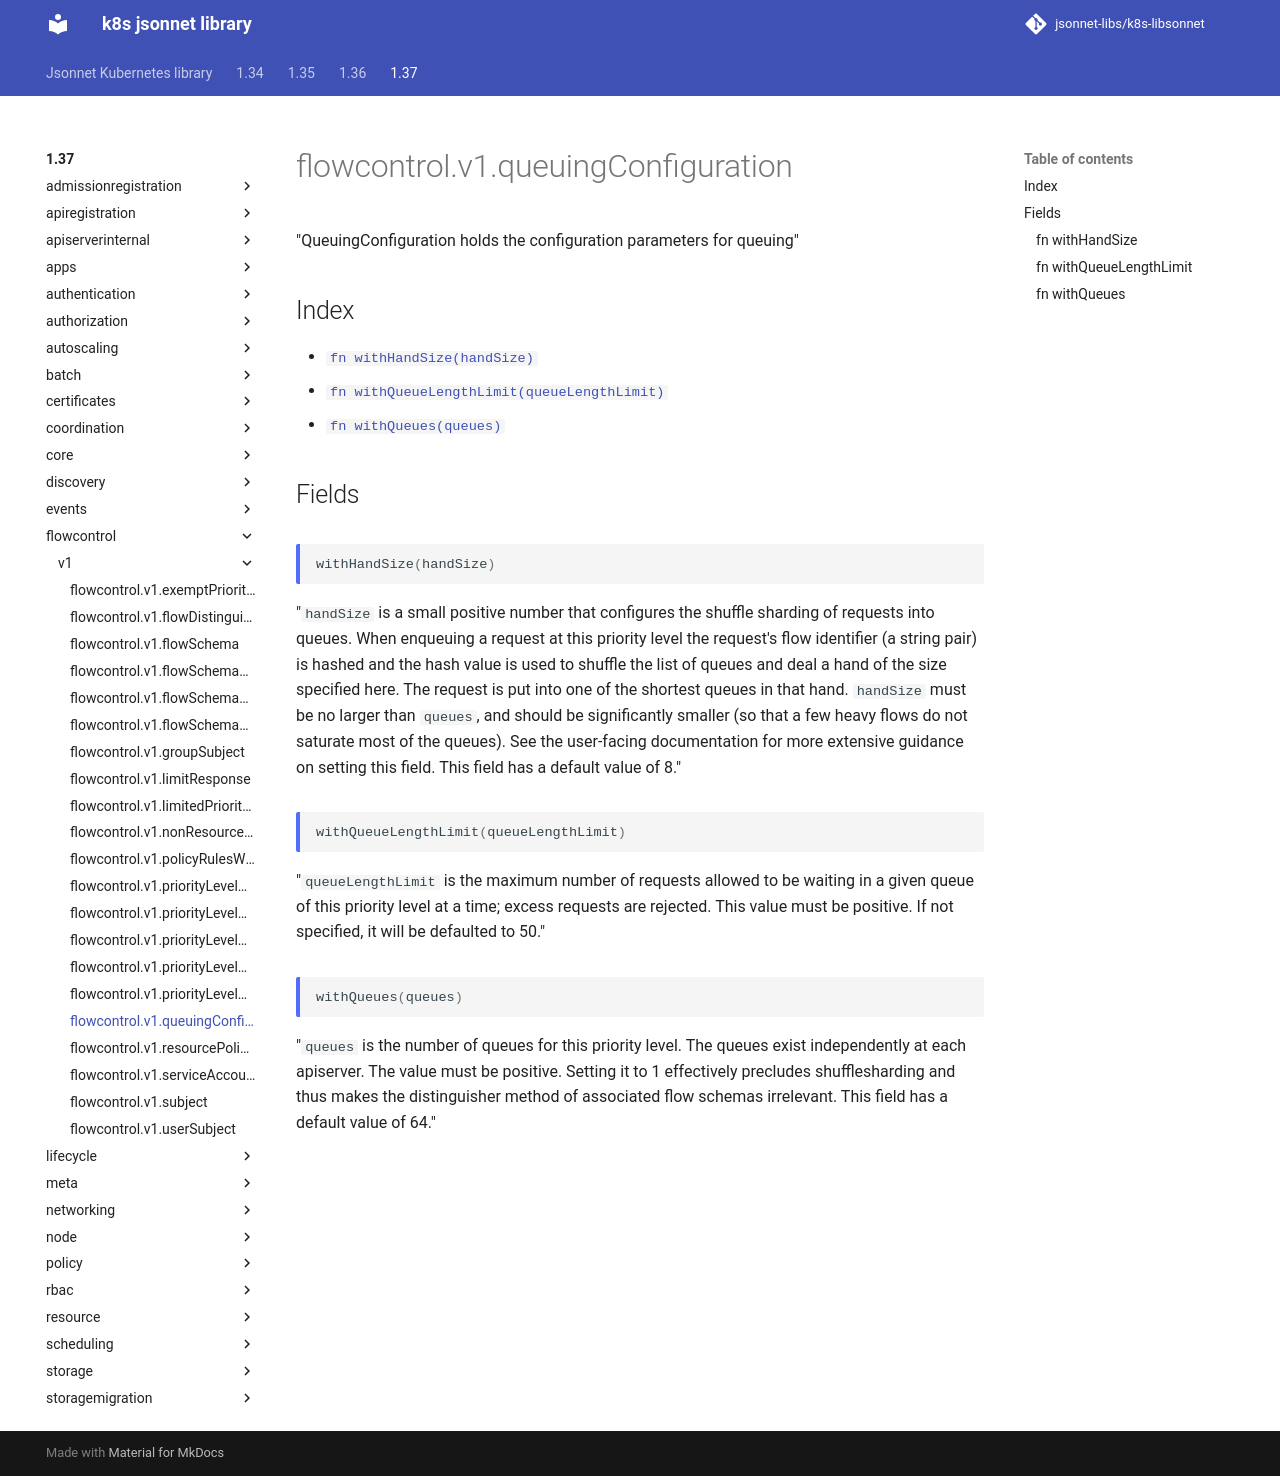

repository: jsonnet-libs/k8s-libsonnet · page: 1.37/flowcontrol/v1/queuingConfiguration/index.html · generator: mkdocs

---
permalink: /1.37/flowcontrol/v1/queuingConfiguration/
---

# flowcontrol.v1.queuingConfiguration

"QueuingConfiguration holds the configuration parameters for queuing"

## Index

* [`fn withHandSize(handSize)`](#fn-withhandsize)
* [`fn withQueueLengthLimit(queueLengthLimit)`](#fn-withqueuelengthlimit)
* [`fn withQueues(queues)`](#fn-withqueues)

## Fields

### fn withHandSize

```ts
withHandSize(handSize)
```

"`handSize` is a small positive number that configures the shuffle sharding of requests into queues.  When enqueuing a request at this priority level the request's flow identifier (a string pair) is hashed and the hash value is used to shuffle the list of queues and deal a hand of the size specified here.  The request is put into one of the shortest queues in that hand. `handSize` must be no larger than `queues`, and should be significantly smaller (so that a few heavy flows do not saturate most of the queues).  See the user-facing documentation for more extensive guidance on setting this field.  This field has a default value of 8."

### fn withQueueLengthLimit

```ts
withQueueLengthLimit(queueLengthLimit)
```

"`queueLengthLimit` is the maximum number of requests allowed to be waiting in a given queue of this priority level at a time; excess requests are rejected.  This value must be positive.  If not specified, it will be defaulted to 50."

### fn withQueues

```ts
withQueues(queues)
```

"`queues` is the number of queues for this priority level. The queues exist independently at each apiserver. The value must be positive.  Setting it to 1 effectively precludes shufflesharding and thus makes the distinguisher method of associated flow schemas irrelevant.  This field has a default value of 64."
